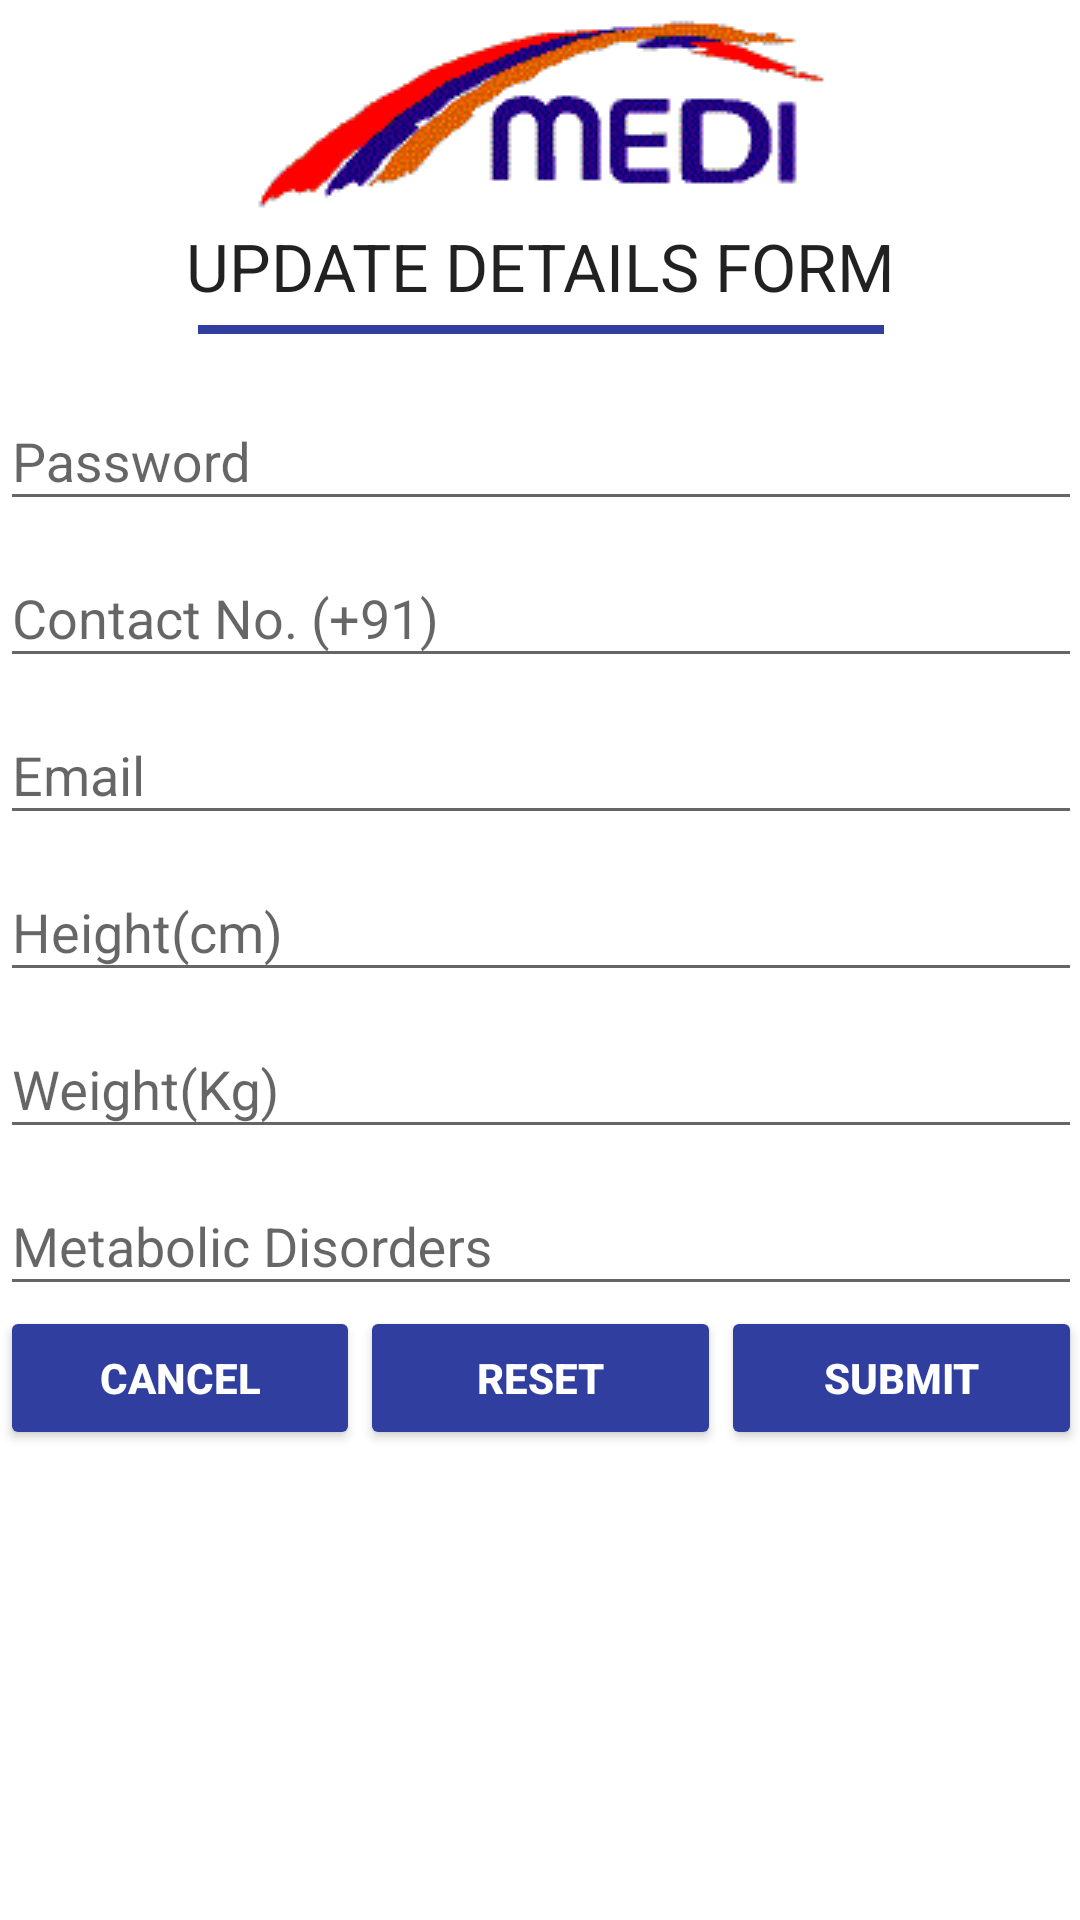

The Android layout XML behind this screen, and the referenced resources:
<!-- AndroidManifest.xml: application theme AppTheme -->
<!-- res/layout/activity_update_patient_details.xml -->
<?xml version="1.0" encoding="utf-8"?>
<ScrollView xmlns:android="http://schemas.android.com/apk/res/android"
    xmlns:tools="http://schemas.android.com/tools"
    android:layout_width="match_parent"
    android:layout_height="match_parent"
    android:paddingBottom="@dimen/activity_vertical_margin"
    android:paddingLeft="@dimen/activity_horizontal_margin"
    android:paddingRight="@dimen/activity_horizontal_margin"
    android:paddingTop="@dimen/activity_vertical_margin"
    tools:context="com.example.android.medi.updatePatientDetails">
    <LinearLayout
        android:layout_width="match_parent"
        android:layout_height="wrap_content"
        android:orientation="vertical">

        <ImageView
            android:layout_width="wrap_content"
            android:layout_height="wrap_content"
            android:id="@+id/imageView"
            android:src="@drawable/logo"
            android:layout_gravity="center_horizontal" />

        <LinearLayout
            android:layout_width="wrap_content"
            android:layout_height="wrap_content"
            android:orientation="vertical"
            android:layout_marginBottom="10dp"
            android:layout_gravity="center_horizontal">
            <TextView
                android:layout_width="wrap_content"
                android:layout_height="wrap_content"
                android:layout_marginBottom="5dp"
                android:textAppearance="?android:attr/textAppearanceLarge"
                android:text="UPDATE DETAILS FORM"
                android:id="@+id/textView3"
                android:layout_gravity="center_horizontal" />

            <View
                android:layout_width="match_parent"
                android:layout_height="3dp"
                android:layout_marginLeft="4dp"
                android:layout_marginRight="4dp"
                android:background="#303f9f" />
        </LinearLayout>





        <android.support.design.widget.TextInputLayout
            android:layout_width="match_parent"
            android:layout_height="wrap_content">

            <android.support.design.widget.TextInputEditText
                android:id="@+id/password_update"
                android:layout_width="match_parent"
                android:layout_height="wrap_content"
                android:ems="10"
                android:hint="Password"
                android:inputType="textPassword" />
        </android.support.design.widget.TextInputLayout>

        <android.support.design.widget.TextInputLayout
            android:layout_width="match_parent"
            android:layout_height="wrap_content">

            <android.support.design.widget.TextInputEditText
                android:id="@+id/contact_update"
                android:layout_width="match_parent"
                android:layout_height="wrap_content"
                android:ems="10"
                android:hint="Contact No. (+91)"
                android:maxLength="10"
                android:inputType="phone" />
        </android.support.design.widget.TextInputLayout>

        <android.support.design.widget.TextInputLayout
            android:layout_width="match_parent"
            android:layout_height="wrap_content">

            <android.support.design.widget.TextInputEditText
                android:id="@+id/email_update"
                android:layout_width="match_parent"
                android:layout_height="wrap_content"
                android:hint="Email"
                android:inputType="textEmailAddress" />
        </android.support.design.widget.TextInputLayout>





        <android.support.design.widget.TextInputLayout
            android:layout_width="match_parent"
            android:layout_height="wrap_content">

            <android.support.design.widget.TextInputEditText
                android:id="@+id/height_update"
                android:layout_width="match_parent"
                android:layout_height="wrap_content"
                android:ems="10"
                android:hint="Height(cm)"
                android:inputType="numberDecimal" />
        </android.support.design.widget.TextInputLayout>

        <android.support.design.widget.TextInputLayout
            android:layout_width="match_parent"
            android:layout_height="wrap_content">

            <android.support.design.widget.TextInputEditText
                android:id="@+id/weight_update"
                android:layout_width="match_parent"
                android:layout_height="wrap_content"
                android:ems="10"
                android:hint="Weight(Kg)"
                android:inputType="numberDecimal" />
        </android.support.design.widget.TextInputLayout>

        <android.support.design.widget.TextInputLayout
            android:layout_width="match_parent"
            android:layout_height="wrap_content">

            <android.support.design.widget.TextInputEditText
                android:id="@+id/metabolicDisorders_update"
                android:layout_width="match_parent"
                android:layout_height="wrap_content"
                android:hint="Metabolic Disorders"
                android:inputType="text" />
        </android.support.design.widget.TextInputLayout>

        <LinearLayout
            android:layout_width="match_parent"
            android:layout_height="wrap_content"
            android:orientation="horizontal">

            <Button
                android:id="@+id/cancel"
                android:layout_width="0dp"
                android:layout_height="wrap_content"
                android:layout_weight="1"
                android:onClick="cancel"
                style="@style/ButtonStyle"
                android:text="Cancel" />

            <Button
                android:id="@+id/reset"
                android:layout_width="0dp"
                android:layout_height="wrap_content"
                android:layout_weight="1"
                android:onClick="reset"
                style="@style/ButtonStyle"
                android:text="Reset" />
            <Button
                android:id="@+id/submitAsPatient"
                android:layout_width="0dp"
                android:layout_height="wrap_content"
                android:layout_weight="1"
                android:onClick="submitAsPatient"
                style="@style/ButtonStyle"
                android:text="Submit" />
        </LinearLayout>

    </LinearLayout>

</ScrollView>
<!-- resources referenced by this layout -->
<resources>
  <!-- drawable logo: png bitmap (drawable, 3540 bytes) -->
  <style name="ButtonStyle">
          <item name="android:textColor">#FFFFFF</item>
          <item name="android:textStyle">bold</item>
      </style>
  <style name="AppTheme" parent="Theme.AppCompat.Light.NoActionBar">
          
          <item name="colorPrimary">@color/colorPrimary</item>
          <item name="colorPrimaryDark">@color/colorPrimaryDark</item>
          <item name="colorAccent">@color/colorAccent</item>
          <item name="android:colorButtonNormal">@color/colorButtonNormal</item>
          <item name="android:colorBackground">@color/background_material_light</item>
      </style>
  <color name="colorPrimary">#3F51B5</color>
  <color name="colorPrimaryDark">#303f9f</color>
  <color name="colorAccent">#ff4081</color>
  <color name="colorButtonNormal">#303f9f</color>
  <color name="background_material_light">#ffffff</color>
</resources>
